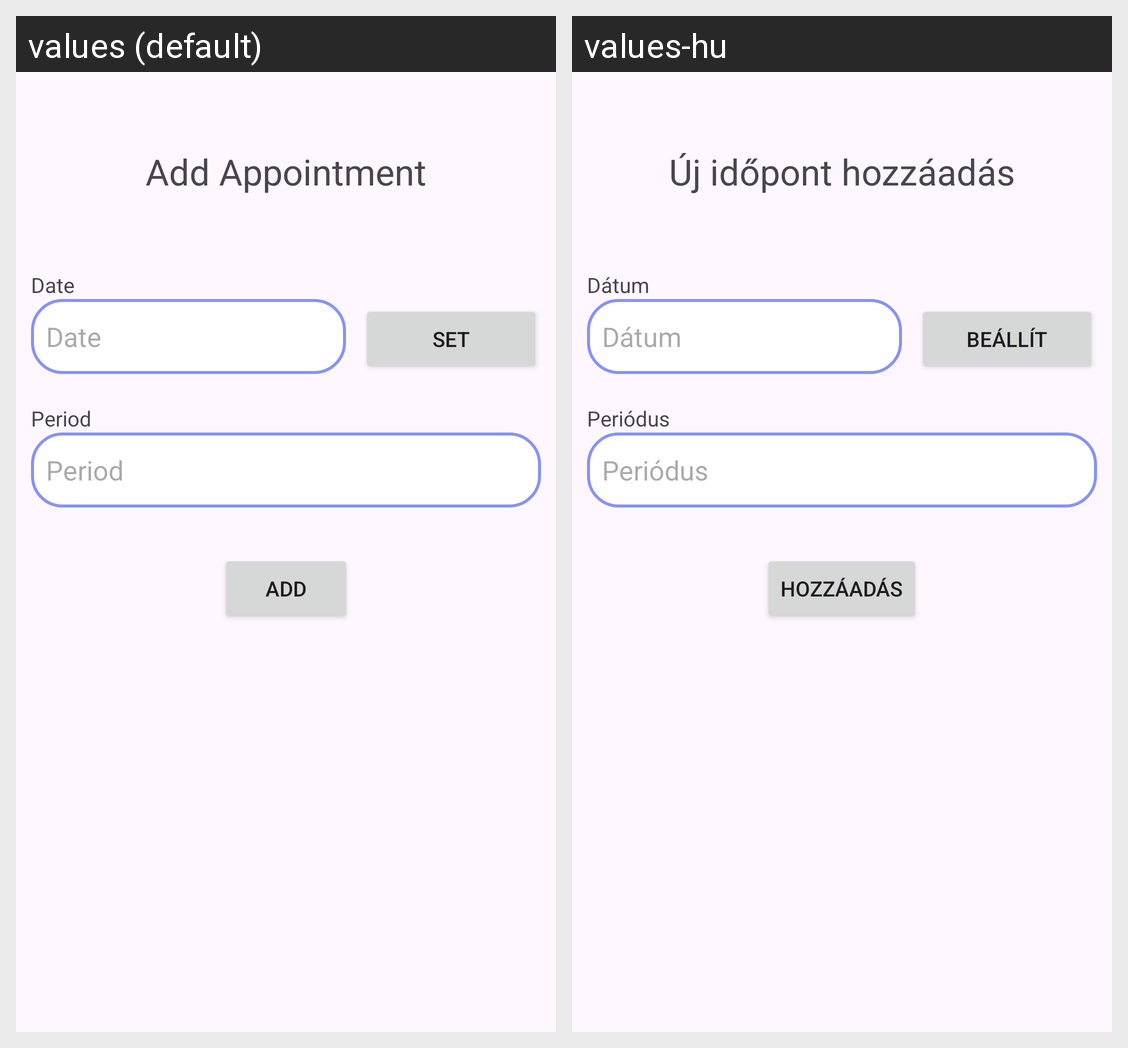

This grid shows one Android layout under two languages. Give, for every string resource on the screen, its name, the default text and each shown locale's text.
Android screen res/layout/fragment_add_appointment.xml rendered under 2 locales, left to right: values (default), values-hu. Device: Nexus 5 (rendered at 1080×1920; each locale shown at half size, 540×960, under a caption strip naming it); theme Theme.AppTemp.
Strings drawn on this screen, with the default value and each locale's value (text and hints the layout hard-codes, and strings that could not be matched under every locale, appear in the picture but are not listed):

add_appointment_title
  values: Add Appointment
  values-hu: Új időpont hozzáadás

date_title
  values: Date
  values-hu: Dátum

set_btn
  values: Set
  values-hu: Beállít

period_title
  values: Period
  values-hu: Periódus

add_btn
  values: Add
  values-hu: Hozzáadás
